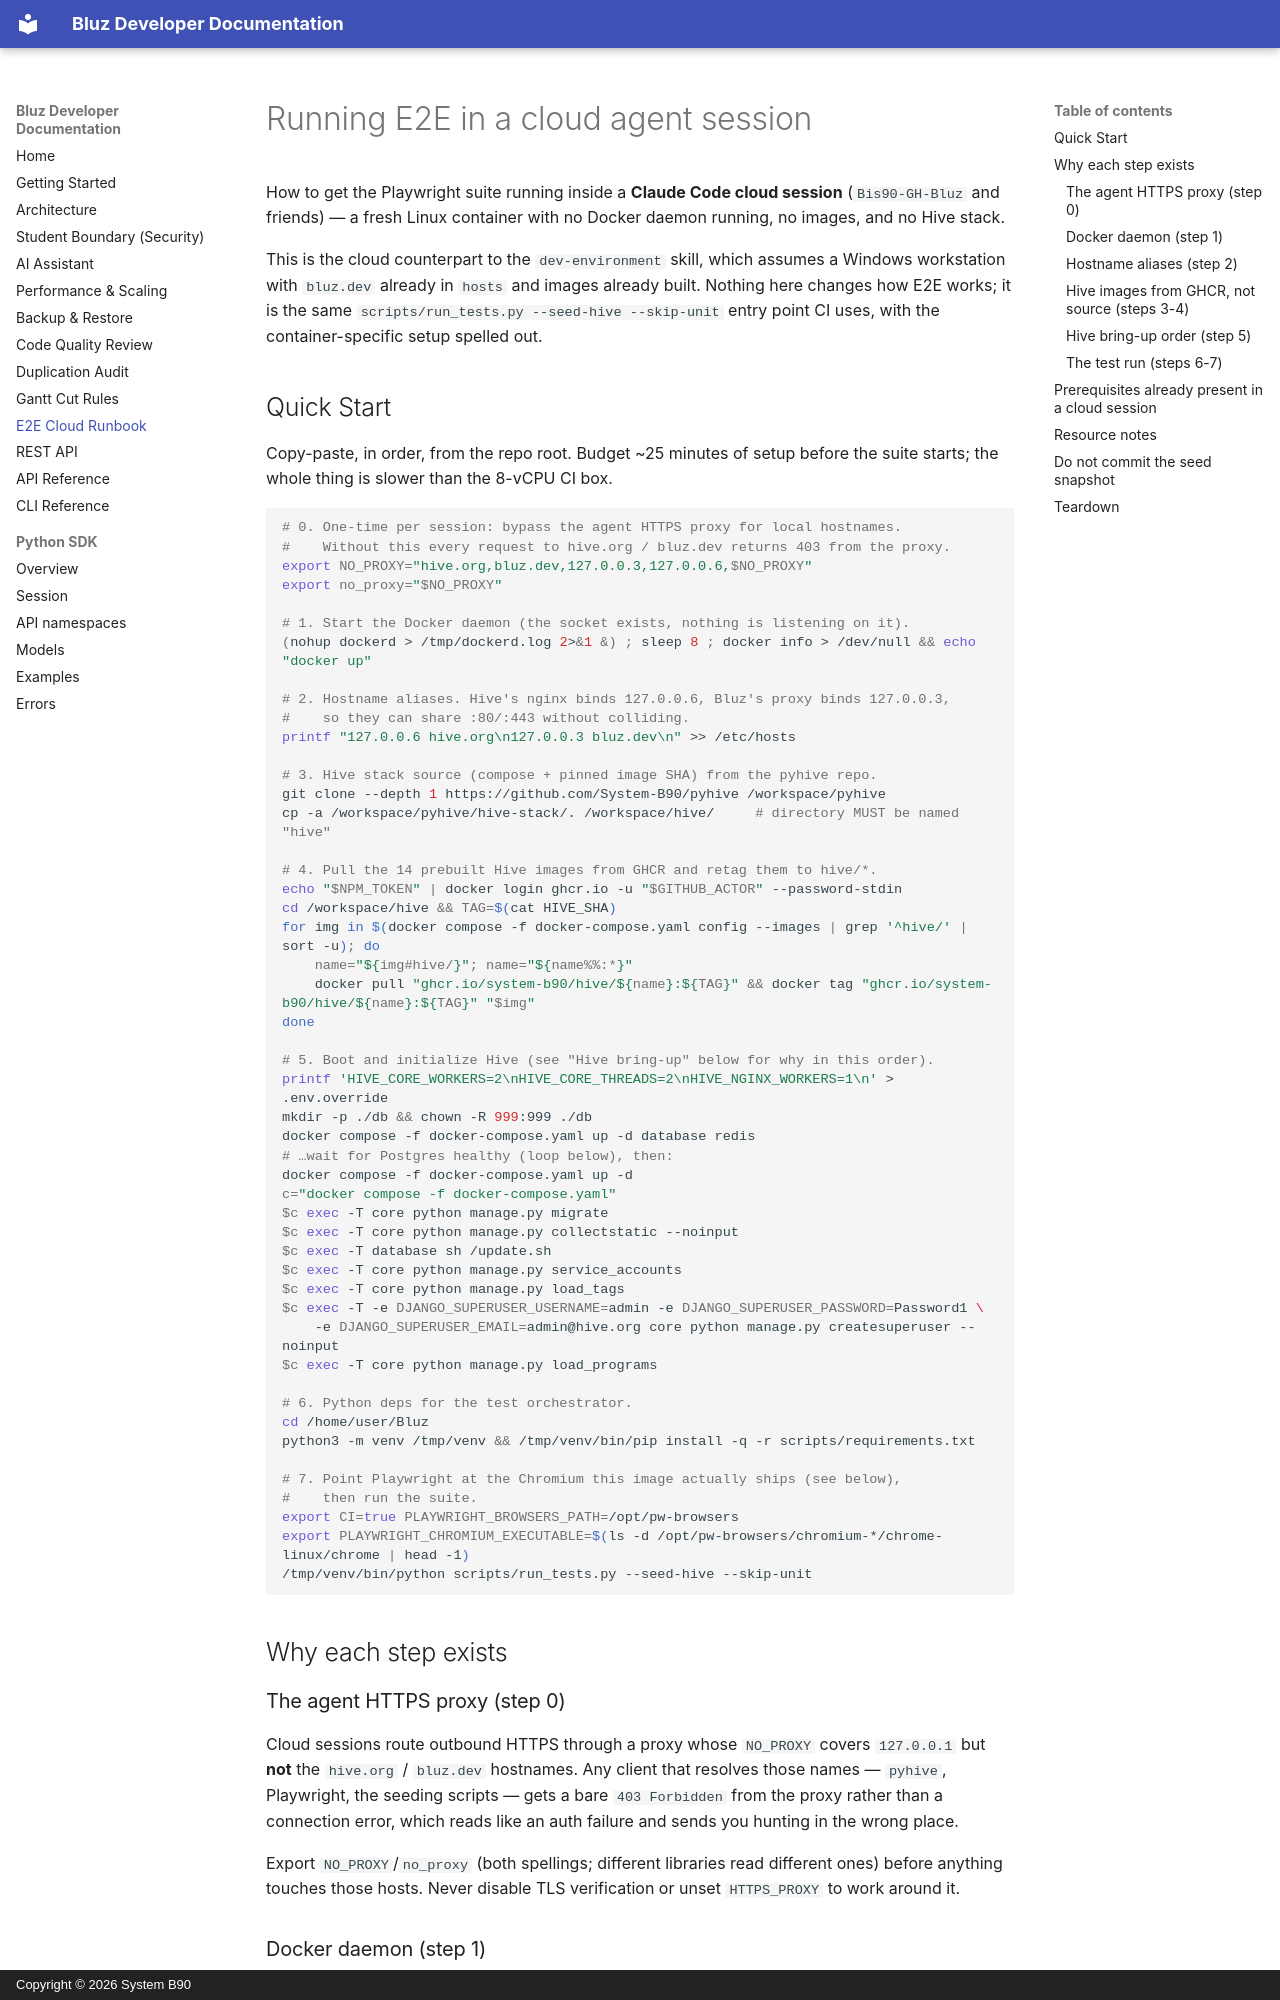

repository: System-B90/Bluz · page: e2e-cloud-runbook/index.html · generator: mkdocs · copyright: Copyright © 2026 System B90

# Running E2E in a cloud agent session

How to get the Playwright suite running inside a **Claude Code cloud session**
(`Bis90-GH-Bluz` and friends) — a fresh Linux container with no Docker daemon
running, no images, and no Hive stack.

This is the cloud counterpart to the `dev-environment` skill, which assumes a
Windows workstation with `bluz.dev` already in `hosts` and images already built.
Nothing here changes how E2E works; it is the same
`scripts/run_tests.py --seed-hive --skip-unit` entry point CI uses, with the
container-specific setup spelled out.

## Quick Start

Copy-paste, in order, from the repo root. Budget ~25 minutes of setup before the
suite starts; the whole thing is slower than the 8-vCPU CI box.

```bash
# 0. One-time per session: bypass the agent HTTPS proxy for local hostnames.
#    Without this every request to hive.org / bluz.dev returns 403 from the proxy.
export NO_PROXY="hive.org,bluz.dev,127.0.0.3,127.0.0.6,$NO_PROXY"
export no_proxy="$NO_PROXY"

# 1. Start the Docker daemon (the socket exists, nothing is listening on it).
(nohup dockerd > /tmp/dockerd.log 2>&1 &) ; sleep 8 ; docker info > /dev/null && echo "docker up"

# 2. Hostname aliases. Hive's nginx binds 127.0.0.6, Bluz's proxy binds 127.0.0.3,
#    so they can share :80/:443 without colliding.
printf "127.0.0.6 hive.org\n127.0.0.3 bluz.dev\n" >> /etc/hosts

# 3. Hive stack source (compose + pinned image SHA) from the pyhive repo.
git clone --depth 1 https://github.com/System-B90/pyhive /workspace/pyhive
cp -a /workspace/pyhive/hive-stack/. /workspace/hive/     # directory MUST be named "hive"

# 4. Pull the 14 prebuilt Hive images from GHCR and retag them to hive/*.
echo "$NPM_TOKEN" | docker login ghcr.io -u "$GITHUB_ACTOR" --password-stdin
cd /workspace/hive && TAG=$(cat HIVE_SHA)
for img in $(docker compose -f docker-compose.yaml config --images | grep '^hive/' | sort -u); do
    name="${img#hive/}"; name="${name%%:*}"
    docker pull "ghcr.io/system-b90/hive/${name}:${TAG}" && docker tag "ghcr.io/system-b90/hive/${name}:${TAG}" "$img"
done

# 5. Boot and initialize Hive (see "Hive bring-up" below for why in this order).
printf 'HIVE_CORE_WORKERS=2\nHIVE_CORE_THREADS=2\nHIVE_NGINX_WORKERS=1\n' > .env.override
mkdir -p ./db && chown -R 999:999 ./db
docker compose -f docker-compose.yaml up -d database redis
# …wait for Postgres healthy (loop below), then:
docker compose -f docker-compose.yaml up -d
c="docker compose -f docker-compose.yaml"
$c exec -T core python manage.py migrate
$c exec -T core python manage.py collectstatic --noinput
$c exec -T database sh /update.sh
$c exec -T core python manage.py service_accounts
$c exec -T core python manage.py load_tags
$c exec -T -e DJANGO_SUPERUSER_USERNAME=admin -e DJANGO_SUPERUSER_PASSWORD=Password1 \
    -e DJANGO_SUPERUSER_EMAIL=admin@hive.org core python manage.py createsuperuser --noinput
$c exec -T core python manage.py load_programs

# 6. Python deps for the test orchestrator.
cd /home/user/Bluz
python3 -m venv /tmp/venv && /tmp/venv/bin/pip install -q -r scripts/requirements.txt

# 7. Point Playwright at the Chromium this image actually ships (see below),
#    then run the suite.
export CI=true PLAYWRIGHT_BROWSERS_PATH=/opt/pw-browsers
export PLAYWRIGHT_CHROMIUM_EXECUTABLE=$(ls -d /opt/pw-browsers/chromium-*/chrome-linux/chrome | head -1)
/tmp/venv/bin/python scripts/run_tests.py --seed-hive --skip-unit
```

## Why each step exists
